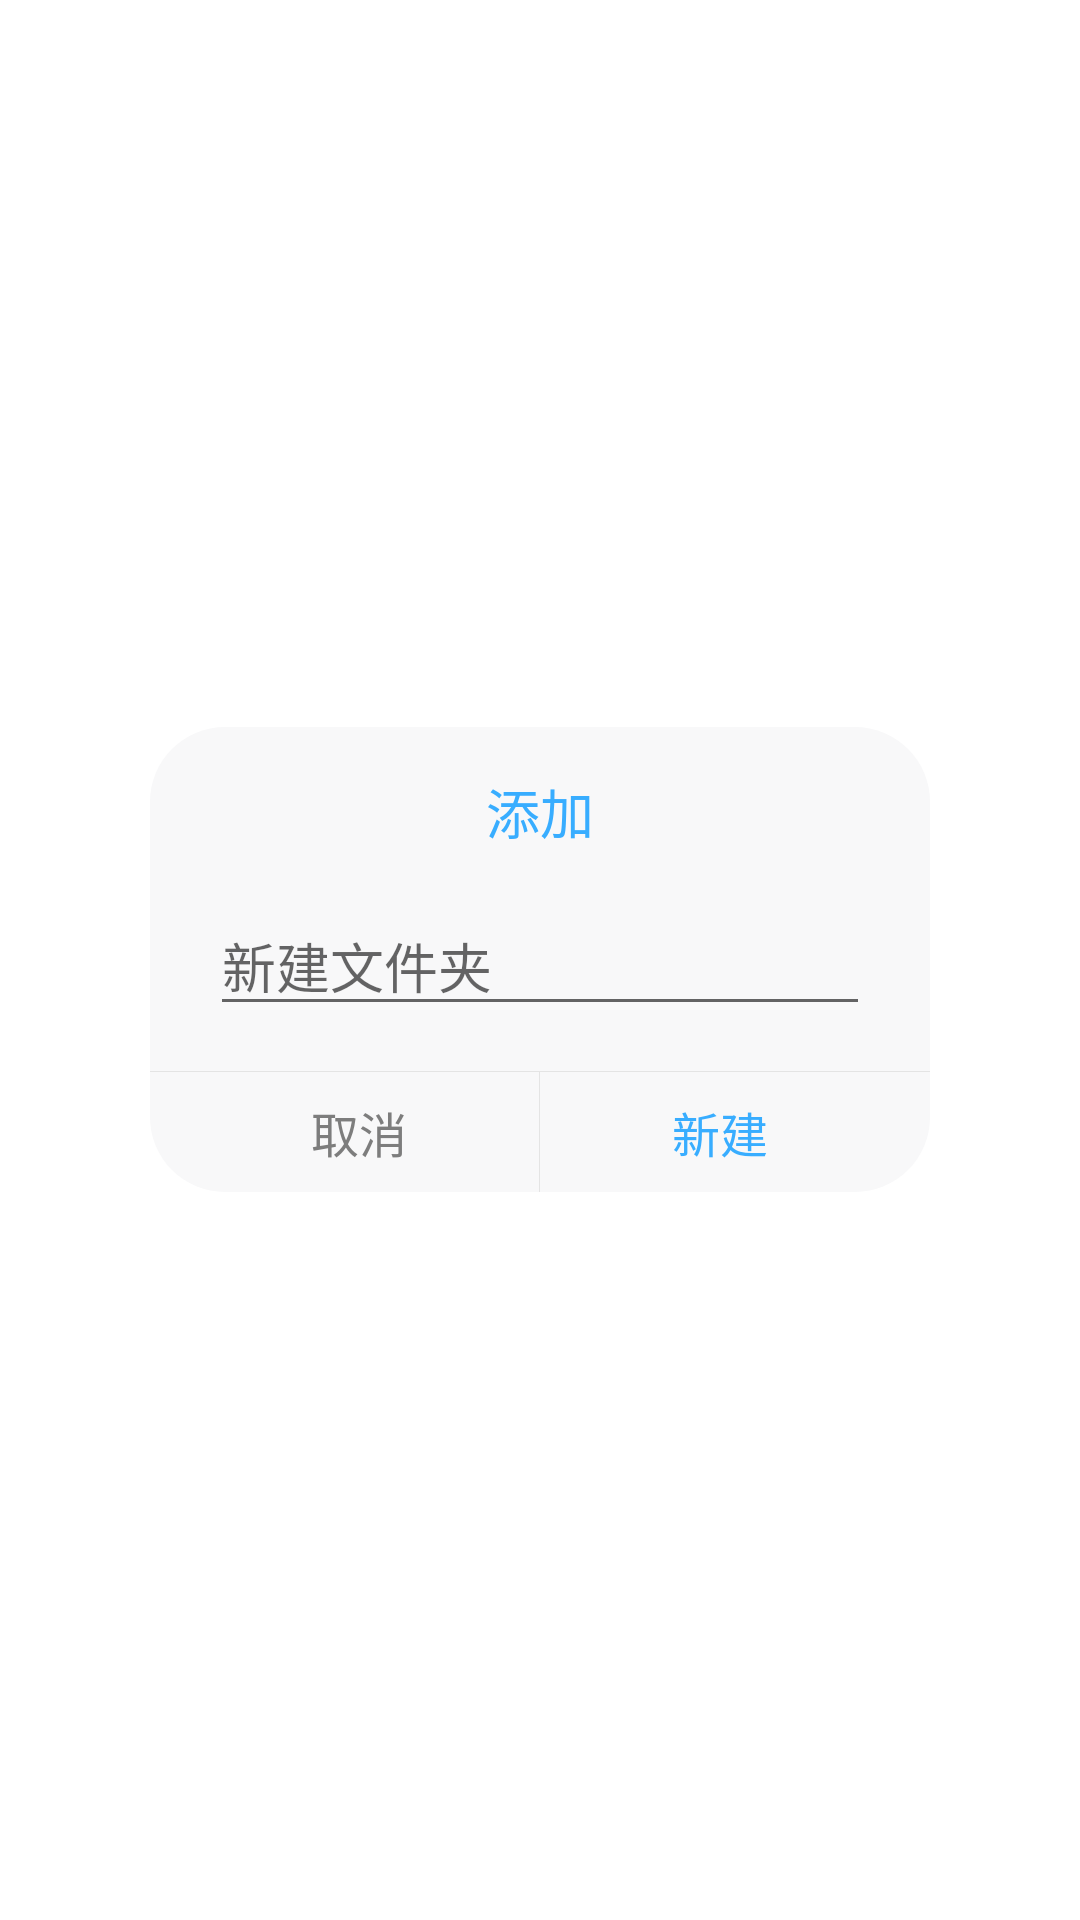

Android layout source for this screen:
<!-- AndroidManifest.xml: application theme AppTheme -->
<!-- res/layout/dialog_my.xml -->
<?xml version="1.0" encoding="utf-8"?>
<RelativeLayout xmlns:android="http://schemas.android.com/apk/res/android"
    android:layout_width="match_parent"
    android:layout_height="match_parent"
    xmlns:tools="http://schemas.android.com/tools"
    android:background="#ffffff">

    <LinearLayout
        android:layout_width="260dp"
        android:layout_height="wrap_content"
        android:layout_centerInParent="true"
        android:background="@drawable/usual_dialog_shape"
        android:orientation="vertical">

        <TextView
            android:id="@+id/tv_dialog_title"
            android:layout_width="wrap_content"
            android:layout_height="wrap_content"
            android:layout_gravity="center"
            android:layout_margin="15dp"
            android:gravity="center"
            android:text="添加"
            android:textColor="#38ADFF"
            android:textSize="18sp" />

        <EditText
            android:id="@+id/tv_dialog_folderName"
            android:layout_width="match_parent"
            android:layout_height="wrap_content"
            android:layout_marginLeft="20dp"
            android:layout_marginRight="20dp"
            android:hint="新建文件夹"
            />

        <View
            android:layout_width="match_parent"
            android:layout_height="1px"
            android:layout_marginTop="15dp"
            android:background="#E4E4E4" />

        <LinearLayout
            android:layout_width="match_parent"
            android:layout_height="40dp"
            android:orientation="horizontal">

            <Button
                android:id="@+id/btn_dialog_cancel"
                android:layout_width="0dp"
                android:layout_height="match_parent"
                android:layout_marginLeft="10dp"
                android:layout_weight="1"
                android:background="@null"
                android:gravity="center"
                android:singleLine="true"
                android:text="取消"
                android:textColor="#7D7D7D"
                android:textSize="16sp"
                tools:ignore="RtlHardcoded" />

            <View
                android:layout_width="1px"
                android:layout_height="match_parent"
                android:background="#E4E4E4" />

            <Button
                android:id="@+id/btn_dialog_new"
                android:layout_width="0dp"
                android:layout_height="match_parent"
                android:layout_marginRight="10dp"
                android:layout_weight="1"
                android:background="@null"
                android:gravity="center"
                android:singleLine="true"
                android:text="新建"
                android:textColor="#38ADFF"
                android:textSize="16sp"
                tools:ignore="RtlHardcoded" />
        </LinearLayout>
    </LinearLayout>
</RelativeLayout>
<!-- resources referenced by this layout -->
<resources>
  <!-- drawable usual_dialog_shape (drawable) -->
  <?xml version="1.0" encoding="utf-8"?>
  <shape xmlns:android="http://schemas.android.com/apk/res/android">
      <corners android:radius="25dp" />
      <solid android:color="#F8F8F9" />
  </shape>
  <style name="AppTheme" parent="Theme.AppCompat.Light.DarkActionBar">
          
          <item name="colorPrimary">@color/colorPrimary</item>
          <item name="colorPrimaryDark">@color/colorPrimaryDark</item>
          <item name="colorAccent">@color/colorAccent</item>
      </style>
  <color name="colorPrimary">#3F51B5</color>
  <color name="colorPrimaryDark">#303F9F</color>
  <color name="colorAccent">#FF4081</color>
</resources>
